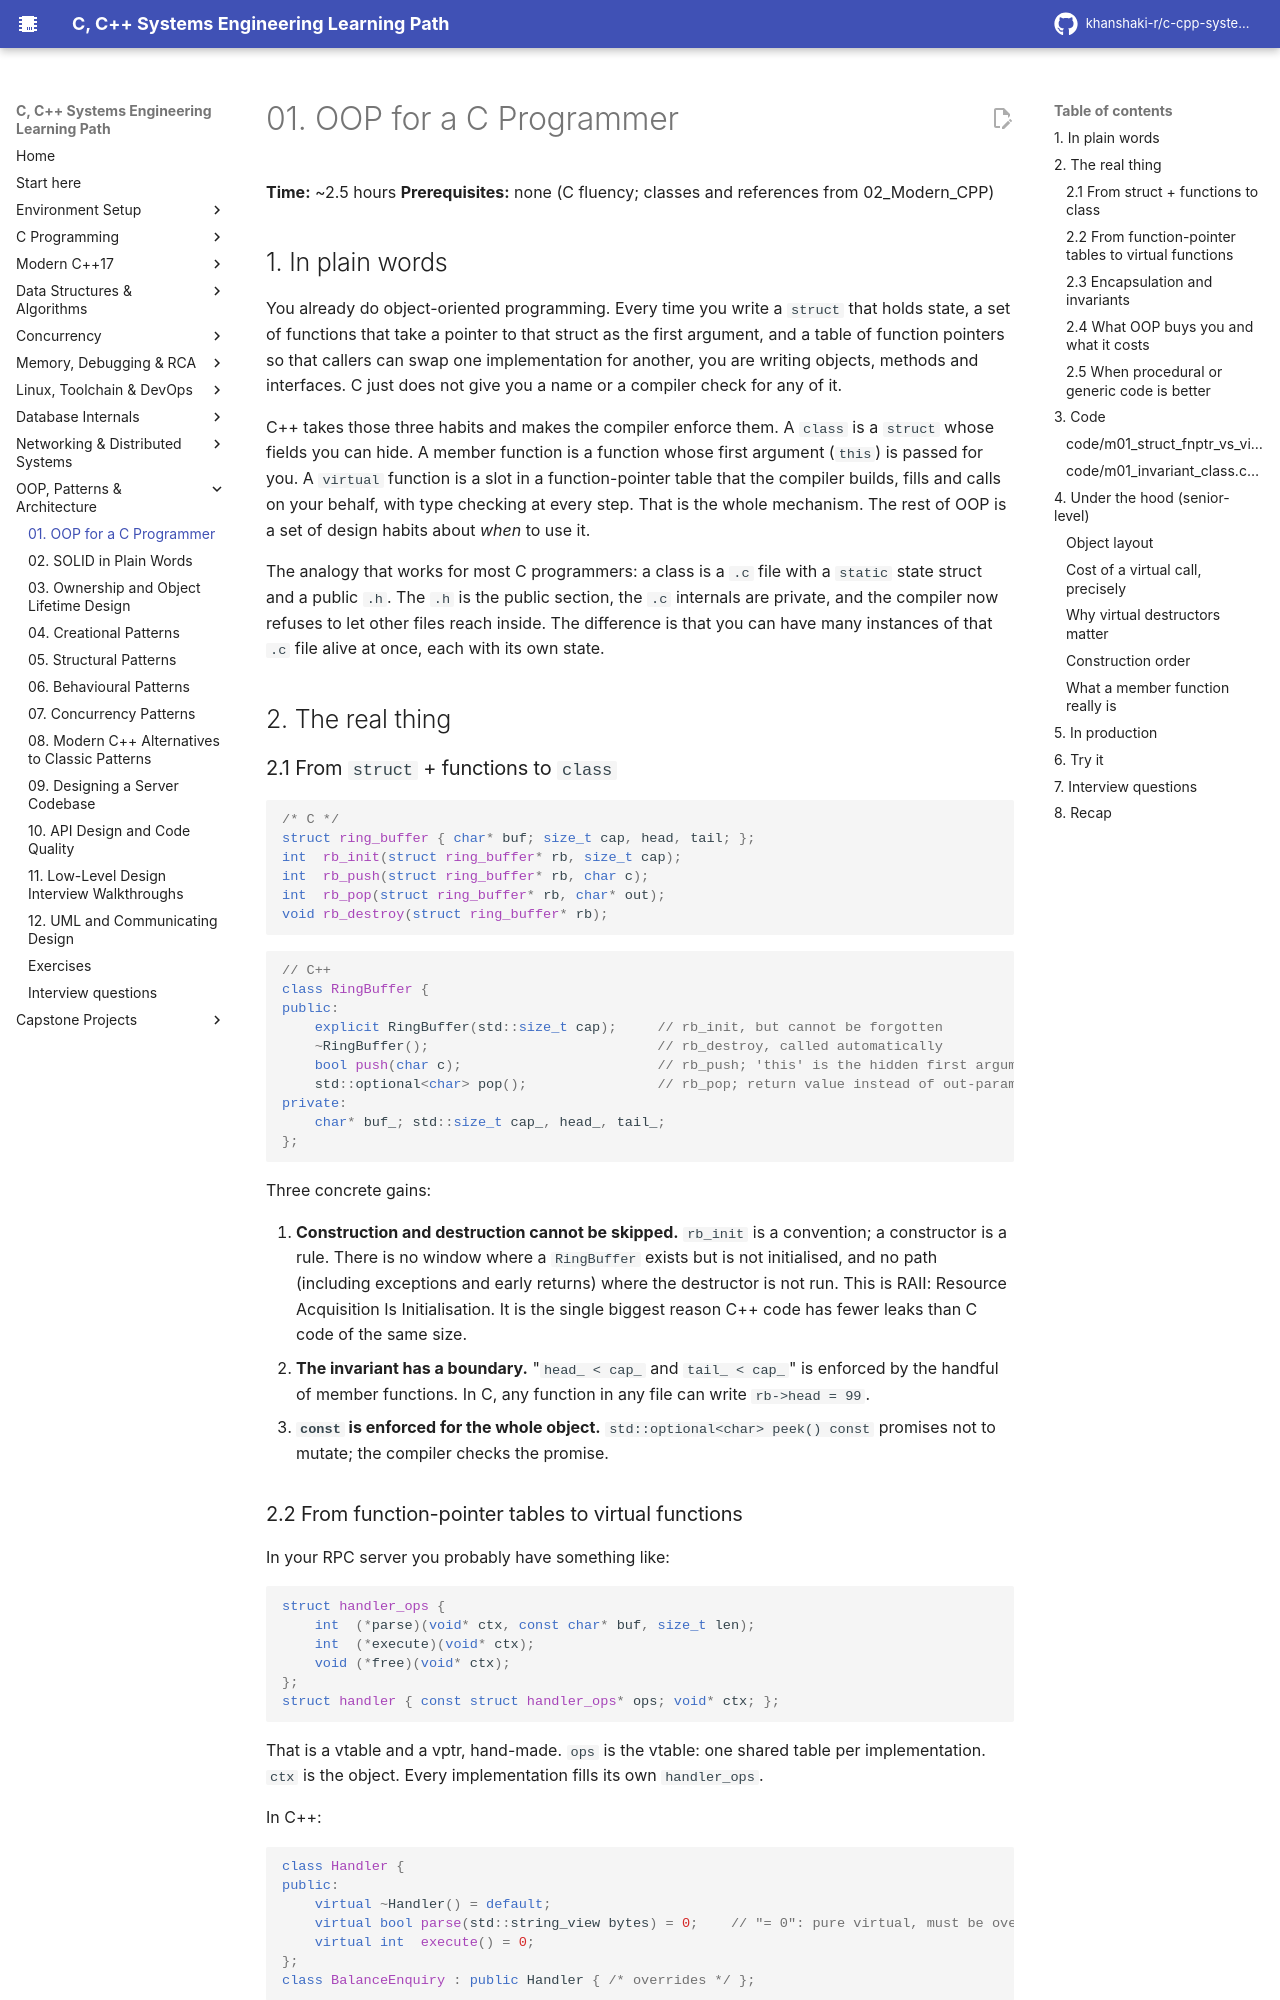

repository: khanshaki-r/c-cpp-systems-learning-path · page: 09_OOP_Design_Patterns_Architecture/01_oop_for_a_c_programmer/index.html · generator: mkdocs

# 01. OOP for a C Programmer

**Time:** ~2.5 hours   **Prerequisites:** none (C fluency; classes and references from 02_Modern_CPP)

## 1. In plain words

You already do object-oriented programming. Every time you write a `struct` that holds state,
a set of functions that take a pointer to that struct as the first argument, and a table of
function pointers so that callers can swap one implementation for another, you are writing
objects, methods and interfaces. C just does not give you a name or a compiler check for any
of it.

C++ takes those three habits and makes the compiler enforce them. A `class` is a `struct`
whose fields you can hide. A member function is a function whose first argument (`this`) is
passed for you. A `virtual` function is a slot in a function-pointer table that the compiler
builds, fills and calls on your behalf, with type checking at every step. That is the whole
mechanism. The rest of OOP is a set of design habits about *when* to use it.

The analogy that works for most C programmers: a class is a `.c` file with a `static` state
struct and a public `.h`. The `.h` is the public section, the `.c` internals are private, and
the compiler now refuses to let other files reach inside. The difference is that you can have
many instances of that `.c` file alive at once, each with its own state.

## 2. The real thing

### 2.1 From `struct` + functions to `class`

```c
/* C */
struct ring_buffer { char* buf; size_t cap, head, tail; };
int  rb_init(struct ring_buffer* rb, size_t cap);
int  rb_push(struct ring_buffer* rb, char c);
int  rb_pop(struct ring_buffer* rb, char* out);
void rb_destroy(struct ring_buffer* rb);
```

```cpp
// C++
class RingBuffer {
public:
    explicit RingBuffer(std::size_t cap);     // rb_init, but cannot be forgotten
    ~RingBuffer();                            // rb_destroy, called automatically
    bool push(char c);                        // rb_push; 'this' is the hidden first argument
    std::optional<char> pop();                // rb_pop; return value instead of out-parameter
private:
    char* buf_; std::size_t cap_, head_, tail_;
};
```

Three concrete gains:

1. **Construction and destruction cannot be skipped.** `rb_init` is a convention; a
   constructor is a rule. There is no window where a `RingBuffer` exists but is not
   initialised, and no path (including exceptions and early returns) where the destructor is
   not run. This is RAII: Resource Acquisition Is Initialisation. It is the single biggest
   reason C++ code has fewer leaks than C code of the same size.
2. **The invariant has a boundary.** "`head_ < cap_` and `tail_ < cap_`" is enforced by the
   handful of member functions. In C, any function in any file can write `rb->head = 99`.
3. **`const` is enforced for the whole object.** `std::optional<char> peek() const` promises
   not to mutate; the compiler checks the promise.
